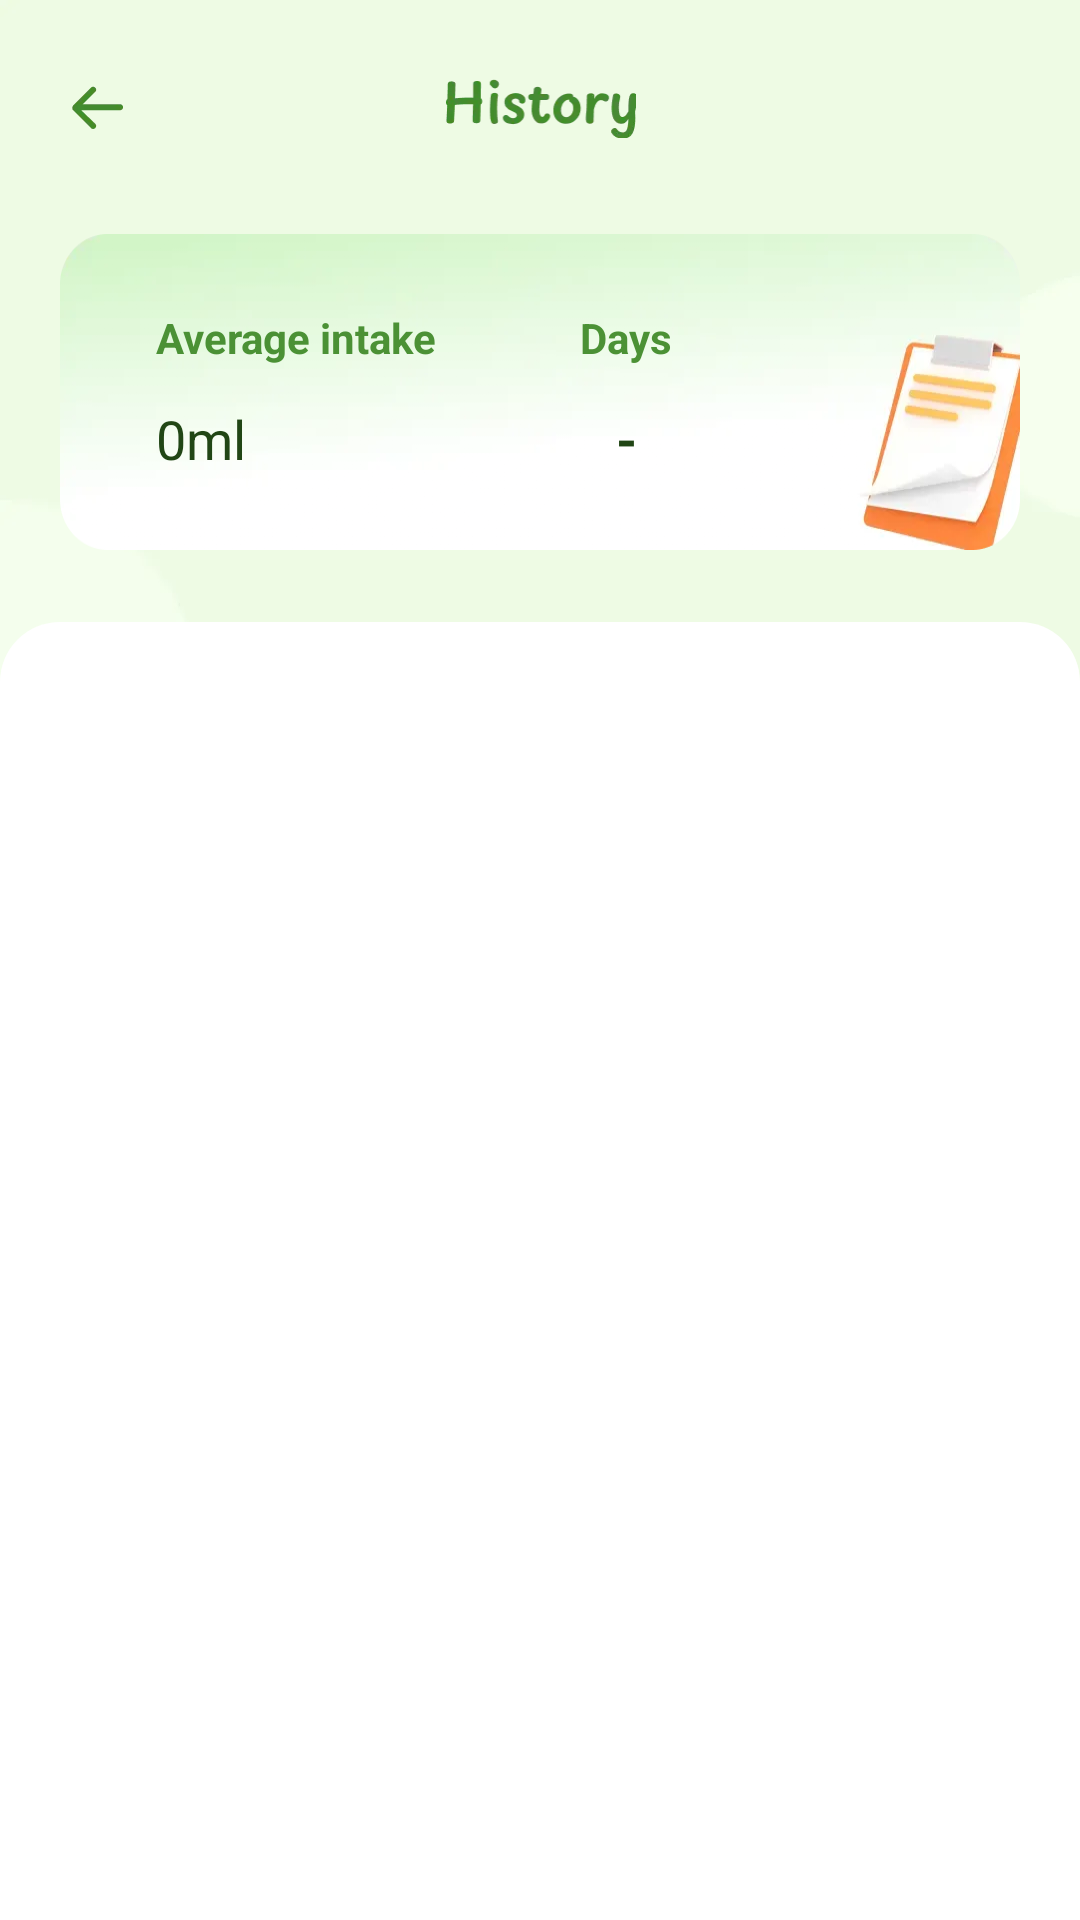

The Android layout XML behind this screen, and the referenced resources:
<!-- AndroidManifest.xml: application theme Theme.DrinkingWater250516 -->
<!-- res/layout/activity_history.xml -->
<?xml version="1.0" encoding="utf-8"?>
<layout xmlns:android="http://schemas.android.com/apk/res/android"
    xmlns:app="http://schemas.android.com/apk/res-auto"
    xmlns:tools="http://schemas.android.com/tools">

    <data>

    </data>

    <androidx.coordinatorlayout.widget.CoordinatorLayout
        android:layout_width="match_parent"
        android:layout_height="match_parent"
        android:id="@+id/main"
        android:background="@drawable/background_his"
        android:fitsSystemWindows="true">


        <androidx.constraintlayout.widget.ConstraintLayout
            android:layout_width="match_parent"
            android:layout_height="match_parent">

            <ImageView
                android:id="@+id/imageView"
                android:layout_width="wrap_content"
                android:layout_height="wrap_content"
                android:layout_marginStart="20dp"
                android:layout_marginTop="24dp"
                android:src="@drawable/icon_back"
                app:layout_constraintStart_toStartOf="parent"
                app:layout_constraintTop_toTopOf="parent" />

            <ImageView
                android:id="@+id/imageView2"
                android:layout_width="wrap_content"
                android:layout_height="wrap_content"
                android:src="@drawable/icon_title_history"
                app:layout_constraintBottom_toBottomOf="@+id/imageView"
                app:layout_constraintEnd_toEndOf="parent"
                app:layout_constraintStart_toStartOf="parent"
                app:layout_constraintTop_toTopOf="@+id/imageView" />

            <androidx.constraintlayout.widget.ConstraintLayout
                android:id="@+id/con_top"
                android:layout_width="match_parent"
                android:layout_height="wrap_content"
                android:layout_marginHorizontal="20dp"
                android:layout_marginTop="32dp"
                android:background="@drawable/bg_his_top"
                android:paddingVertical="25dp"
                app:layout_constraintTop_toBottomOf="@+id/imageView2">


                <TextView
                    android:id="@+id/textView3"
                    android:layout_width="wrap_content"
                    android:layout_height="wrap_content"
                    android:layout_marginStart="32dp"
                    android:text="Average intake"
                    android:textColor="#FF4B9135"
                    android:textSize="14sp"
                    android:textStyle="bold"
                    app:layout_constraintStart_toStartOf="parent"
                    app:layout_constraintTop_toTopOf="parent" />

                <TextView
                    android:id="@+id/tv_all_num"
                    android:layout_width="wrap_content"
                    android:layout_height="wrap_content"
                    android:layout_marginTop="12dp"
                    android:text="0ml"
                    android:textColor="#FF214615"
                    android:textSize="18sp"
                    app:layout_constraintStart_toStartOf="@+id/textView3"
                    app:layout_constraintTop_toBottomOf="@+id/textView3" />

                <TextView
                    android:id="@+id/tv_day"
                    android:layout_width="wrap_content"
                    android:layout_height="wrap_content"
                    android:layout_marginStart="48dp"
                    android:text="Days"
                    android:textColor="#FF4B9135"
                    android:textSize="14sp"
                    android:textStyle="bold"
                    app:layout_constraintBottom_toBottomOf="@+id/textView3"
                    app:layout_constraintStart_toEndOf="@+id/textView3"
                    app:layout_constraintTop_toTopOf="@+id/textView3" />

                <TextView
                    android:id="@+id/tv_all_d"
                    android:layout_width="wrap_content"
                    android:layout_height="wrap_content"
                    android:layout_marginTop="12dp"
                    android:text="-"
                    android:textColor="#FF214615"
                    android:textSize="18sp"
                    android:textStyle="bold"
                    app:layout_constraintEnd_toEndOf="@+id/tv_day"
                    app:layout_constraintStart_toStartOf="@+id/tv_day"
                    app:layout_constraintTop_toBottomOf="@+id/tv_day" />
            </androidx.constraintlayout.widget.ConstraintLayout>

            <LinearLayout
                android:layout_width="match_parent"
                android:layout_height="0dp"
                android:layout_marginTop="24dp"
                android:background="@drawable/bg_his"
                android:orientation="vertical"
                android:padding="20dp"
                app:layout_constraintBottom_toBottomOf="parent"
                app:layout_constraintTop_toBottomOf="@+id/con_top">

                <androidx.recyclerview.widget.RecyclerView
                    android:id="@+id/recycler_his"
                    android:layout_width="match_parent"
                    android:layout_height="0dp"
                    android:layout_marginBottom="24dp"
                    android:layout_weight="1"
                    tools:listitem="@layout/item_main" />
            </LinearLayout>

        </androidx.constraintlayout.widget.ConstraintLayout>


    </androidx.coordinatorlayout.widget.CoordinatorLayout>

</layout>
<!-- res/layout/item_main.xml (included above) -->
<?xml version="1.0" encoding="utf-8"?>
<LinearLayout xmlns:android="http://schemas.android.com/apk/res/android"
    xmlns:app="http://schemas.android.com/apk/res-auto"
    android:layout_width="match_parent"
    android:layout_height="wrap_content"
    android:layout_marginBottom="16dp"
    android:background="@drawable/bg_item"
    android:orientation="horizontal"
    android:paddingHorizontal="20dp"
    android:paddingVertical="16dp">

    <LinearLayout
        android:layout_width="0dp"
        android:layout_height="match_parent"
        android:layout_weight="1"
        android:gravity="center_horizontal"
        android:orientation="vertical">

        <androidx.appcompat.widget.AppCompatTextView
            android:layout_width="wrap_content"
            android:layout_height="wrap_content"
            android:text="Time"
            android:textColor="#FF214615"
            android:textSize="12sp" />

        <TextView
            android:id="@+id/tv_date_h"
            android:layout_width="wrap_content"
            android:layout_height="wrap_content"
            android:layout_marginTop="12dp"
            android:text="9:30AM"
            android:textColor="#FF80CE68"
            android:textSize="12sp" />

        <TextView
            android:id="@+id/tv_date_d"
            android:layout_width="wrap_content"
            android:layout_height="wrap_content"
            android:layout_marginTop="12dp"
            android:text="Today"
            android:textColor="#FF214615"
            android:textSize="12sp" />
    </LinearLayout>

    <LinearLayout
        android:layout_width="0dp"
        android:layout_height="match_parent"
        android:layout_weight="1"
        android:gravity="center_horizontal"
        android:orientation="vertical">

        <androidx.appcompat.widget.AppCompatTextView
            android:layout_width="wrap_content"
            android:layout_height="wrap_content"
            android:text="You got"
            android:textColor="#FF448C2E"
            android:textSize="12sp" />

        <androidx.appcompat.widget.AppCompatTextView
            android:id="@+id/tvDrinkNum"
            android:layout_width="wrap_content"
            android:layout_height="wrap_content"
            android:layout_marginTop="12dp"
            android:text="200ML"
            android:textColor="#FF80CE68"
            android:textSize="12sp" />

        <com.google.android.material.progressindicator.LinearProgressIndicator
            android:id="@+id/pro_drink"
            android:layout_width="46dp"
            android:layout_height="4dp"
            android:layout_marginHorizontal="42dp"
            android:layout_marginTop="18dp"
            android:progress="55"
            app:indicatorColor="#85D06E"
            app:indicatorTrackGapSize="0dp"
            app:layout_constraintBottom_toBottomOf="parent"
            app:trackColor="@color/white"
            app:trackCornerRadius="8dp"
            app:trackStopIndicatorSize="0dp"
            app:trackThickness="8dp" />
    </LinearLayout>

</LinearLayout>
<!-- resources referenced by this layout -->
<resources>
  <color name="white">#FFFFFFFF</color>
  <!-- drawable background_his: webp bitmap (drawable-xxhdpi, 5246 bytes) -->
  <!-- drawable bg_his (drawable) -->
  <?xml version="1.0" encoding="utf-8"?>
  <shape xmlns:android="http://schemas.android.com/apk/res/android"
      android:shape="rectangle">
      <corners   android:topLeftRadius="20dp"
          android:topRightRadius="20dp"/>
      <solid android:color="@color/white"/>
  </shape>
  <!-- drawable bg_his_top: webp bitmap (drawable-xxhdpi, 28108 bytes) -->
  <!-- drawable bg_item (drawable) -->
  <?xml version="1.0" encoding="utf-8"?>
  <shape xmlns:android="http://schemas.android.com/apk/res/android"
      android:shape="rectangle">
      <corners   android:radius="12dp"/>
      <solid android:color="#F7F7F7"/>
  </shape>
  <!-- drawable icon_back: webp bitmap (drawable-xxhdpi, 980 bytes) -->
  <!-- drawable icon_title_history: webp bitmap (drawable-xxhdpi, 3902 bytes) -->
  <style name="Theme.DrinkingWater250516" parent="Base.Theme.DrinkingWater250516" />
  <style name="Base.Theme.DrinkingWater250516" parent="Theme.Material3.DayNight.NoActionBar">
          
          
      </style>
</resources>
